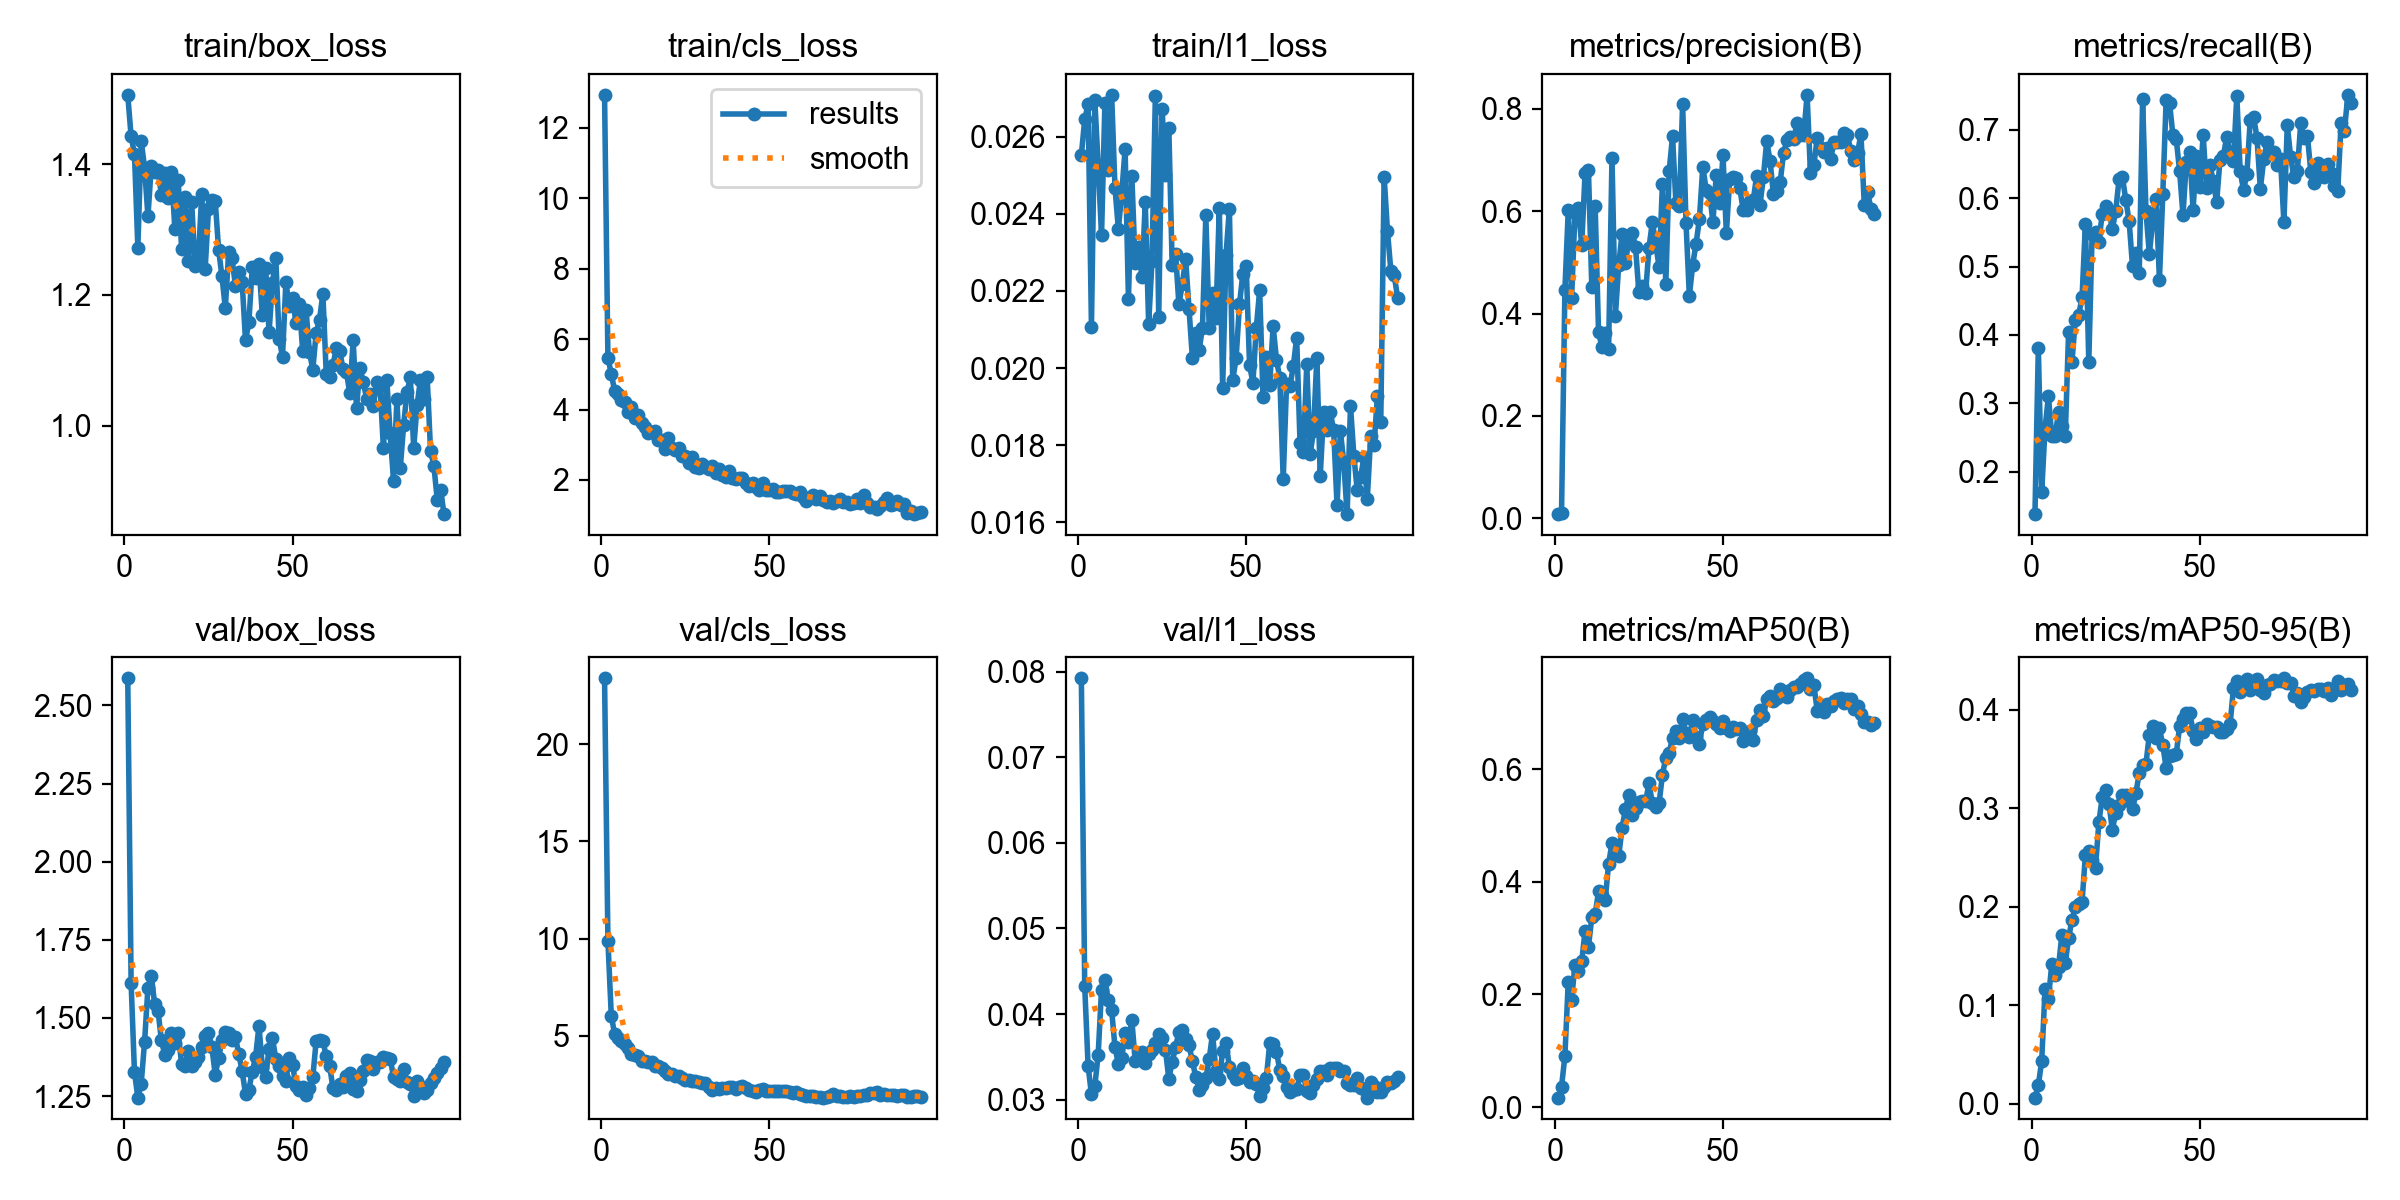

Values plotted in this chart, from the file beside it:
epoch, time, train/box_loss, train/cls_loss, train/l1_loss, metrics/precision(B), metrics/recall(B), metrics/mAP50(B), metrics/mAP50-95(B), val/box_loss, val/cls_loss, val/l1_loss, lr/pg0, lr/pg1, lr/pg2
1, 54.19, 1.507, 12.94, 0.02553, 0.00845, 0.1378, 0.01674, 0.00612, 2.587, 23.38, 0.07921, 0.0003205, 0.0003205, 0.06827
2, 118.2, 1.443, 5.473, 0.02645, 0.00967, 0.3811, 0.03584, 0.01852, 1.611, 9.888, 0.04326, 0.0006474, 0.0006474, 0.03526
3, 176.6, 1.416, 5.008, 0.02684, 0.4454, 0.17, 0.09038, 0.04332, 1.326, 6.048, 0.03398, 0.0009676, 0.0009676, 0.00225
4, 242.4, 1.272, 4.532, 0.02107, 0.6011, 0.2631, 0.2226, 0.1162, 1.245, 5.088, 0.03062, 0.0009703, 0.0009703, 0.0009703
5, 327.4, 1.435, 4.431, 0.02696, 0.4305, 0.3102, 0.1909, 0.1064, 1.29, 4.916, 0.03159, 0.0009604, 0.0009604, 0.0009604
6, 408.8, 1.395, 4.284, 0.02526, 0.5965, 0.2524, 0.2532, 0.1415, 1.424, 4.719, 0.03527, 0.0009505, 0.0009505, 0.0009505
7, 491.8, 1.32, 4.213, 0.02345, 0.6068, 0.2522, 0.2414, 0.1306, 1.597, 4.599, 0.04287, 0.0009406, 0.0009406, 0.0009406
8, 572.3, 1.397, 3.942, 0.02688, 0.5339, 0.2867, 0.2588, 0.1391, 1.636, 4.366, 0.04393, 0.0009307, 0.0009307, 0.0009307
9, 648.7, 1.388, 4.064, 0.02513, 0.6736, 0.2667, 0.313, 0.1716, 1.544, 4.09, 0.04162, 0.0009208, 0.0009208, 0.0009208
10, 733.2, 1.391, 3.765, 0.02709, 0.6802, 0.2514, 0.2844, 0.1424, 1.523, 4.041, 0.04047, 0.0009109, 0.0009109, 0.0009109
11, 819.9, 1.353, 3.855, 0.02467, 0.4514, 0.404, 0.337, 0.1681, 1.428, 3.984, 0.03614, 0.000901, 0.000901, 0.000901
12, 905.8, 1.387, 3.623, 0.02361, 0.61, 0.3602, 0.3422, 0.1868, 1.382, 3.741, 0.03416, 0.0008911, 0.0008911, 0.0008911
13, 981.5, 1.349, 3.515, 0.02453, 0.3646, 0.4225, 0.3834, 0.1995, 1.398, 3.729, 0.03484, 0.0008812, 0.0008812, 0.0008812
14, 1054, 1.388, 3.334, 0.02568, 0.3344, 0.4293, 0.3772, 0.2032, 1.451, 3.669, 0.03774, 0.0008713, 0.0008713, 0.0008713
15, 1128, 1.301, 3.37, 0.02179, 0.362, 0.4548, 0.3687, 0.2046, 1.421, 3.657, 0.0367, 0.0008614, 0.0008614, 0.0008614
16, 1209, 1.376, 3.38, 0.02499, 0.3317, 0.5627, 0.4327, 0.2528, 1.451, 3.461, 0.03934, 0.0008515, 0.0008515, 0.0008515
17, 1262, 1.271, 3.129, 0.02272, 0.7038, 0.3607, 0.4686, 0.2571, 1.354, 3.476, 0.03453, 0.0008416, 0.0008416, 0.0008416
18, 1321, 1.35, 3.14, 0.02315, 0.3942, 0.5481, 0.4501, 0.2478, 1.347, 3.374, 0.03526, 0.0008317, 0.0008317, 0.0008317
19, 1398, 1.252, 2.889, 0.02235, 0.4951, 0.55, 0.4456, 0.2398, 1.393, 3.226, 0.03554, 0.0008218, 0.0008218, 0.0008218
20, 1485, 1.342, 3.18, 0.0243, 0.5558, 0.5362, 0.496, 0.2859, 1.346, 3.06, 0.03431, 0.0008119, 0.0008119, 0.0008119
21, 1596, 1.244, 2.911, 0.02115, 0.499, 0.5776, 0.5296, 0.3112, 1.358, 3.027, 0.03536, 0.000802, 0.000802, 0.000802
22, 1696, 1.257, 2.843, 0.02278, 0.5429, 0.5888, 0.5547, 0.319, 1.374, 2.966, 0.03579, 0.0007921, 0.0007921, 0.0007921
23, 1797, 1.355, 2.908, 0.02707, 0.5569, 0.5808, 0.5195, 0.3048, 1.406, 2.925, 0.03664, 0.0007822, 0.0007822, 0.0007822
24, 1884, 1.239, 2.673, 0.02133, 0.5293, 0.5544, 0.5318, 0.2781, 1.442, 2.842, 0.03766, 0.0007723, 0.0007723, 0.0007723
25, 1987, 1.331, 2.693, 0.02673, 0.4411, 0.5812, 0.5413, 0.2953, 1.452, 2.743, 0.03717, 0.0007624, 0.0007624, 0.0007624
26, 2053, 1.346, 2.489, 0.02502, 0.4532, 0.6276, 0.5437, 0.3037, 1.407, 2.718, 0.0358, 0.0007525, 0.0007525, 0.0007525
27, 2123, 1.345, 2.661, 0.02622, 0.4408, 0.6308, 0.5431, 0.3137, 1.318, 2.708, 0.03244, 0.0007426, 0.0007426, 0.0007426
28, 2218, 1.269, 2.378, 0.02267, 0.5283, 0.5978, 0.5751, 0.3136, 1.371, 2.7, 0.03444, 0.0007327, 0.0007327, 0.0007327
29, 2308, 1.228, 2.337, 0.02297, 0.5788, 0.5661, 0.5398, 0.3075, 1.428, 2.64, 0.03611, 0.0007228, 0.0007228, 0.0007228
30, 2392, 1.18, 2.466, 0.02165, 0.536, 0.5004, 0.5328, 0.2996, 1.456, 2.601, 0.03794, 0.0007129, 0.0007129, 0.0007129
31, 2490, 1.265, 2.364, 0.02217, 0.491, 0.5202, 0.5399, 0.3155, 1.452, 2.582, 0.03816, 0.000703, 0.000703, 0.000703
32, 2588, 1.256, 2.32, 0.02283, 0.6536, 0.4912, 0.5903, 0.3356, 1.429, 2.397, 0.03711, 0.0006931, 0.0006931, 0.0006931
33, 2669, 1.214, 2.398, 0.02154, 0.4574, 0.7447, 0.6211, 0.3439, 1.439, 2.232, 0.03639, 0.0006832, 0.0006832, 0.0006832
34, 2808, 1.235, 2.209, 0.02027, 0.6783, 0.5807, 0.6296, 0.3453, 1.384, 2.315, 0.03448, 0.0006733, 0.0006733, 0.0006733
35, 2894, 1.22, 2.311, 0.0209, 0.7463, 0.5187, 0.6564, 0.3748, 1.33, 2.291, 0.0327, 0.0006634, 0.0006634, 0.0006634
36, 2984, 1.13, 2.143, 0.02046, 0.6155, 0.5663, 0.6686, 0.384, 1.257, 2.325, 0.03117, 0.0006535, 0.0006535, 0.0006535
37, 3087, 1.158, 2.085, 0.02105, 0.6093, 0.5987, 0.6562, 0.3716, 1.27, 2.329, 0.03172, 0.0006436, 0.0006436, 0.0006436
38, 3174, 1.242, 2.253, 0.02396, 0.8093, 0.4808, 0.6902, 0.3814, 1.327, 2.358, 0.0325, 0.0006337, 0.0006337, 0.0006337
39, 3244, 1.226, 2.048, 0.02105, 0.5776, 0.6059, 0.6649, 0.3643, 1.375, 2.367, 0.03477, 0.0006238, 0.0006238, 0.0006238
40, 3309, 1.247, 2.02, 0.02196, 0.4343, 0.7443, 0.6579, 0.3408, 1.475, 2.252, 0.03772, 0.0006139, 0.0006139, 0.0006139
41, 3378, 1.169, 2.063, 0.02129, 0.4956, 0.74, 0.6886, 0.3528, 1.344, 2.363, 0.03332, 0.000604, 0.000604, 0.000604
42, 3442, 1.241, 2.063, 0.02415, 0.5365, 0.6922, 0.6577, 0.3544, 1.312, 2.422, 0.03242, 0.0005941, 0.0005941, 0.0005941
43, 3512, 1.143, 1.926, 0.01948, 0.5854, 0.6868, 0.6459, 0.355, 1.401, 2.352, 0.03569, 0.0005842, 0.0005842, 0.0005842
44, 3578, 1.218, 1.814, 0.02294, 0.6866, 0.6394, 0.6814, 0.3835, 1.436, 2.21, 0.03658, 0.0005743, 0.0005743, 0.0005743
45, 3655, 1.257, 1.924, 0.02413, 0.6412, 0.5752, 0.6869, 0.3902, 1.369, 2.192, 0.03387, 0.0005644, 0.0005644, 0.0005644
46, 3726, 1.133, 1.804, 0.01969, 0.6358, 0.6535, 0.6936, 0.3973, 1.347, 2.111, 0.03306, 0.0005545, 0.0005545, 0.0005545
47, 3792, 1.105, 1.721, 0.02025, 0.5785, 0.6682, 0.6864, 0.3968, 1.315, 2.203, 0.03238, 0.0005446, 0.0005446, 0.0005446
48, 3859, 1.22, 1.923, 0.02165, 0.6708, 0.5831, 0.6812, 0.3788, 1.298, 2.256, 0.03251, 0.0005347, 0.0005347, 0.0005347
49, 3941, 1.183, 1.718, 0.02245, 0.6148, 0.6625, 0.6731, 0.3704, 1.373, 2.153, 0.0337, 0.0005248, 0.0005248, 0.0005248
50, 4024, 1.195, 1.727, 0.02264, 0.7087, 0.6166, 0.6868, 0.3813, 1.35, 2.189, 0.03277, 0.0005149, 0.0005149, 0.0005149
51, 4127, 1.157, 1.745, 0.02007, 0.5563, 0.6926, 0.6742, 0.3775, 1.282, 2.191, 0.03208, 0.000505, 0.000505, 0.000505
52, 4307, 1.186, 1.666, 0.01962, 0.6635, 0.6142, 0.6689, 0.3852, 1.271, 2.179, 0.03215, 0.0004951, 0.0004951, 0.0004951
53, 4389, 1.114, 1.657, 0.02104, 0.6663, 0.6482, 0.6748, 0.3841, 1.278, 2.159, 0.03184, 0.0004852, 0.0004852, 0.0004852
54, 4502, 1.177, 1.694, 0.02202, 0.6651, 0.6257, 0.6723, 0.3827, 1.253, 2.193, 0.03039, 0.0004753, 0.0004753, 0.0004753
55, 4585, 1.113, 1.693, 0.01925, 0.6441, 0.594, 0.6733, 0.383, 1.276, 2.151, 0.03138, 0.0004654, 0.0004654, 0.0004654
56, 4678, 1.086, 1.698, 0.02029, 0.6023, 0.6562, 0.6498, 0.3771, 1.309, 2.105, 0.03259, 0.0004555, 0.0004555, 0.0004555
57, 4771, 1.142, 1.621, 0.01957, 0.6029, 0.6615, 0.6607, 0.3777, 1.426, 2.095, 0.03663, 0.0004456, 0.0004456, 0.0004456
58, 4844, 1.162, 1.614, 0.02109, 0.6203, 0.6902, 0.6677, 0.3807, 1.428, 2.122, 0.03656, 0.0004357, 0.0004357, 0.0004357
59, 4920, 1.202, 1.652, 0.02022, 0.6217, 0.6659, 0.6529, 0.3851, 1.426, 2.036, 0.03559, 0.0004258, 0.0004258, 0.0004258
60, 4980, 1.079, 1.503, 0.01973, 0.6688, 0.6542, 0.6886, 0.4217, 1.378, 1.97, 0.03346, 0.0004159, 0.0004159, 0.0004159
... 35 more rows
